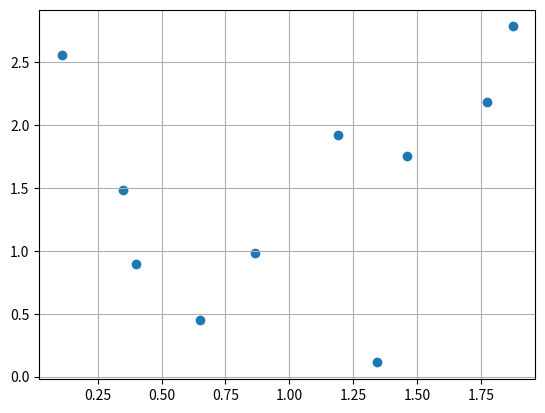

Write the Python code that produced this figure.
#!/usr/bin/env python3

from scipy.stats import qmc
import matplotlib.pyplot as plt
import numpy as np

sampler = qmc.LatinHypercube(d=2)

sample = sampler.random(n=10)

l_bounds = [0, 0]

u_bounds = [2, 3]

sample_scaled = qmc.scale(sample, l_bounds, u_bounds)

plt.scatter( sample_scaled[:,0], sample_scaled[:,1] )

plt.grid()

plt.show()
